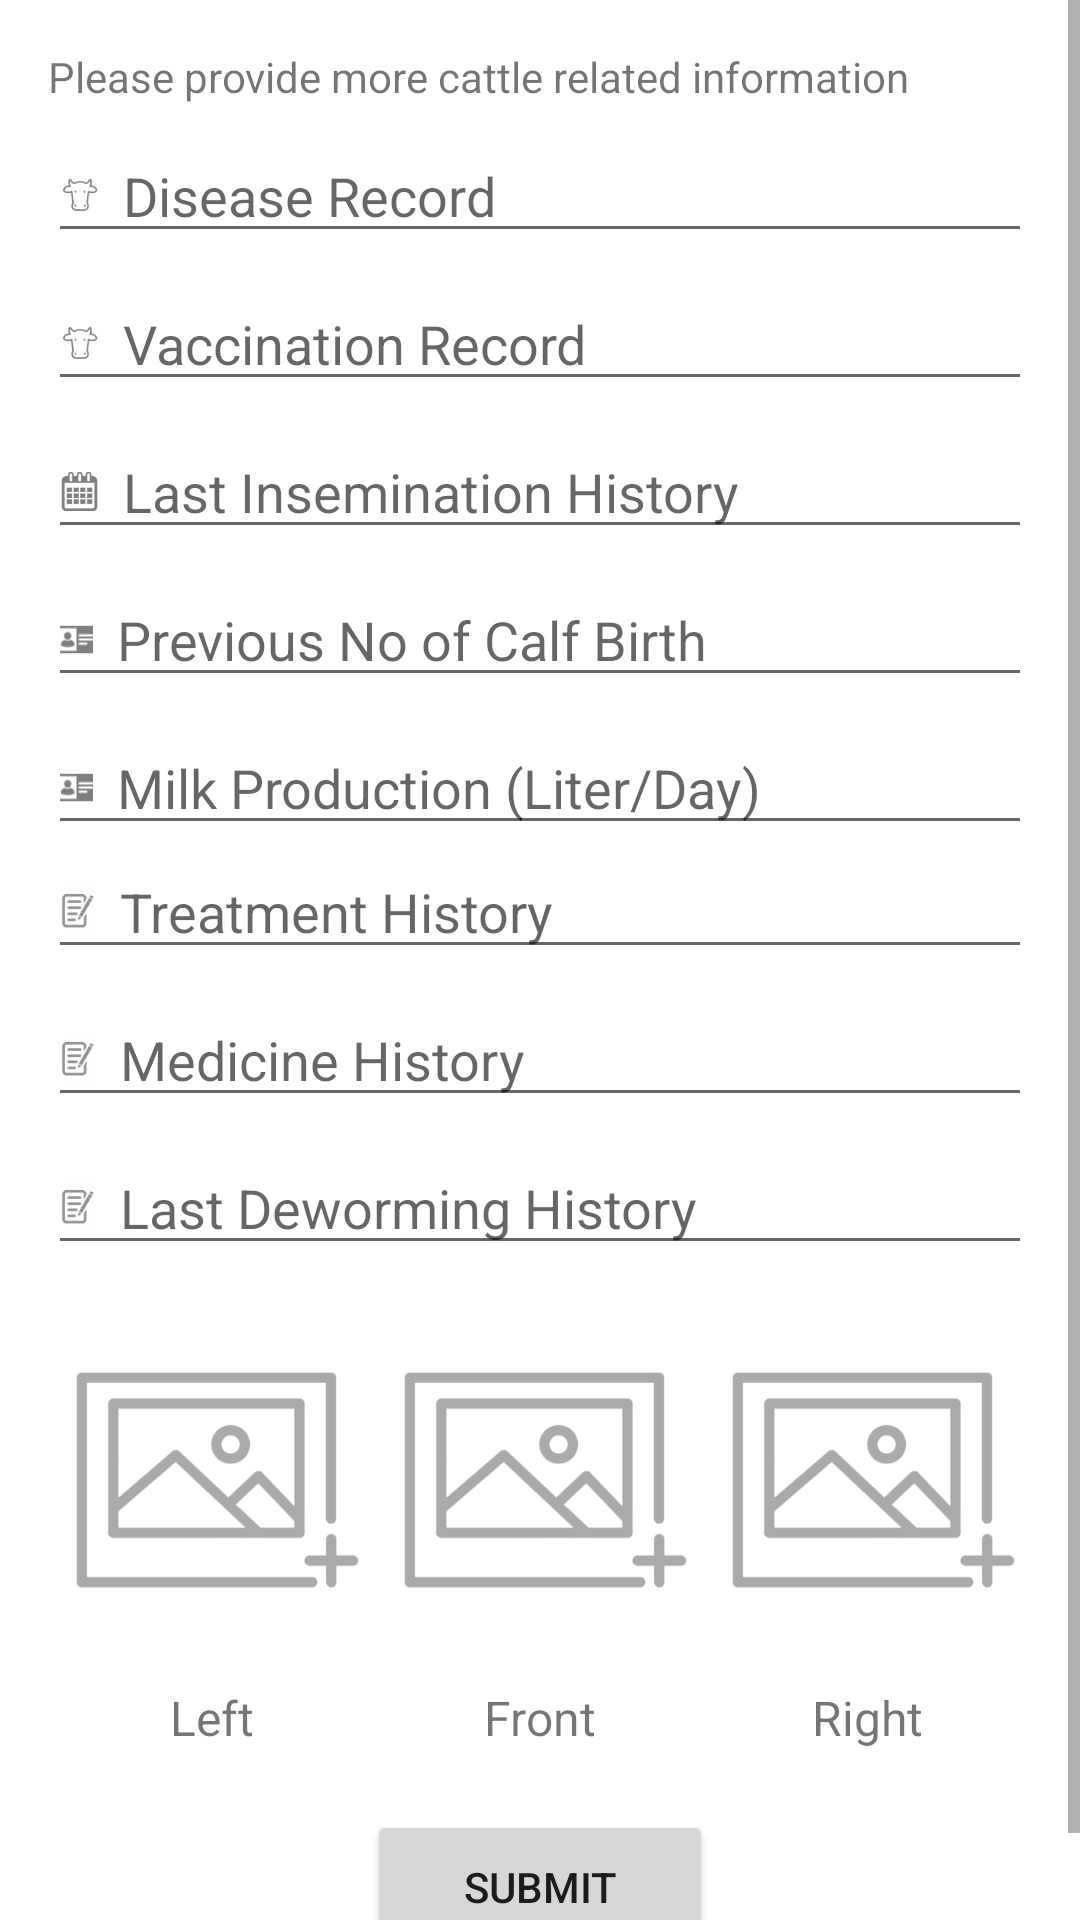

Reconstruct the res/layout file that produces this screen, plus the resources it refers to.
<!-- AndroidManifest.xml: application theme Theme.CattleSense -->
<!-- res/layout/fragment_more_cattle_info.xml -->
<?xml version="1.0" encoding="utf-8"?>
<androidx.constraintlayout.widget.ConstraintLayout xmlns:android="http://schemas.android.com/apk/res/android"
    xmlns:app="http://schemas.android.com/apk/res-auto"
    xmlns:tools="http://schemas.android.com/tools"
    android:layout_width="match_parent"
    android:layout_height="match_parent"
    tools:context=".ui.fragment.MoreCattleInfoFragment">

  <ScrollView
      android:layout_width="0dp"
      android:layout_height="0dp"
      app:layout_constraintBottom_toBottomOf="parent"
      app:layout_constraintEnd_toEndOf="parent"
      app:layout_constraintStart_toStartOf="parent"
      app:layout_constraintTop_toTopOf="parent">

    <LinearLayout
        android:layout_width="match_parent"
        android:layout_height="wrap_content"
        android:layout_margin="16dp"
        android:orientation="vertical">

      <TextView
          android:layout_width="match_parent"
          android:layout_height="wrap_content"
          android:text="@string/please_provide_more_cattle_related_information" />

      <EditText
          android:id="@+id/diseaseRecordEditText"
          android:layout_width="match_parent"
          android:layout_height="wrap_content"
          android:layout_marginTop="8dp"
          android:autofillHints="name"
          android:drawableStart="@drawable/ic_cattle_head"
          android:drawablePadding="8dp"
          android:hint="@string/disease_record"
          android:inputType="text" />

      <EditText
          android:id="@+id/vaccinationRecordEditText"
          android:layout_width="match_parent"
          android:layout_height="wrap_content"
          android:layout_marginTop="8dp"
          android:autofillHints="name"
          android:drawableStart="@drawable/ic_cattle_head"
          android:drawablePadding="8dp"
          android:hint="@string/vaccination_record"
          android:inputType="text" />

      <EditText
          android:id="@+id/inseminationHistoryEditText"
          android:layout_width="match_parent"
          android:layout_height="wrap_content"
          android:layout_marginTop="8dp"
          android:autofillHints="name"
          android:drawableStart="@drawable/ic_calendar"
          android:drawablePadding="8dp"
          android:hint="@string/last_insemination_history"
          android:inputType="text" />

      <EditText
          android:id="@+id/previousCalfBirthEditText"
          android:layout_width="match_parent"
          android:layout_height="wrap_content"
          android:layout_marginTop="8dp"
          android:autofillHints="creditCardNumber"
          android:drawableStart="@drawable/ic_id"
          android:drawablePadding="8dp"
          android:hint="@string/previous_no_of_calf_birth"
          android:inputType="number" />

      <EditText
          android:id="@+id/milkProductionEditText"
          android:layout_width="match_parent"
          android:layout_height="wrap_content"
          android:layout_marginTop="8dp"
          android:autofillHints="creditCardNumber"
          android:drawableStart="@drawable/ic_id"
          android:drawablePadding="8dp"
          android:hint="@string/milk_production_liter_day"
          android:inputType="number" />

      <EditText
          android:id="@+id/treatmentHistoryEditText"
          android:layout_width="match_parent"
          android:layout_height="wrap_content"
          android:autofillHints="name"
          android:drawableStart="@drawable/ic_note"
          android:drawablePadding="8dp"
          android:hint="@string/treatment_history"
          android:inputType="text" />

      <EditText
          android:id="@+id/medicineHistoryEditText"
          android:layout_width="match_parent"
          android:layout_height="wrap_content"
          android:layout_marginTop="8dp"
          android:autofillHints="name"
          android:drawableStart="@drawable/ic_note"
          android:drawablePadding="8dp"
          android:hint="@string/medicine_history"
          android:inputType="text" />

      <EditText
          android:id="@+id/dewormingHistoryEditText"
          android:layout_width="match_parent"
          android:layout_height="wrap_content"
          android:layout_marginTop="8dp"
          android:autofillHints="name"
          android:drawableStart="@drawable/ic_note"
          android:drawablePadding="8dp"
          android:hint="@string/last_deworming_history"
          android:inputType="text" />

      <LinearLayout
          android:layout_width="match_parent"
          android:layout_height="wrap_content"
          android:layout_marginTop="8dp"
          android:orientation="horizontal">

        <LinearLayout
            android:layout_width="0dp"
            android:layout_height="wrap_content"
            android:layout_weight="1"
            android:orientation="vertical"
            android:padding="4dp">

          <ImageView
              android:id="@+id/leftImageView"
              android:layout_width="match_parent"
              android:layout_height="120dp"
              android:src="@drawable/ic_add_photo"
              app:tint="@android:color/darker_gray" />

          <TextView
              android:layout_width="wrap_content"
              android:layout_height="wrap_content"
              android:layout_gravity="center"
              android:layout_marginTop="8dp"
              android:text="@string/left"
              android:textSize="16sp" />
        </LinearLayout>

        <LinearLayout
            android:layout_width="0dp"
            android:layout_height="wrap_content"
            android:layout_weight="1"
            android:orientation="vertical"
            android:padding="4dp">

          <ImageView
              android:id="@+id/frontImageView"
              android:layout_width="match_parent"
              android:layout_height="120dp"
              android:layout_gravity="center"
              android:src="@drawable/ic_add_photo"
              app:tint="@android:color/darker_gray" />

          <TextView
              android:layout_width="wrap_content"
              android:layout_height="wrap_content"
              android:layout_gravity="center"
              android:layout_marginTop="8dp"
              android:text="@string/front"
              android:textSize="16sp" />
        </LinearLayout>

        <LinearLayout
            android:layout_width="0dp"
            android:layout_height="wrap_content"
            android:layout_weight="1"
            android:orientation="vertical"
            android:padding="4dp">

          <ImageView
              android:id="@+id/rightImageView"
              android:layout_width="match_parent"
              android:layout_height="120dp"
              android:layout_gravity="center"
              android:src="@drawable/ic_add_photo"
              app:tint="@android:color/darker_gray" />

          <TextView
              android:layout_width="wrap_content"
              android:layout_height="wrap_content"
              android:layout_gravity="center"
              android:layout_marginTop="8dp"
              android:text="@string/right"
              android:textSize="16sp" />
        </LinearLayout>
      </LinearLayout>

      <Button
          android:id="@+id/submitButton"
          android:layout_width="wrap_content"
          android:layout_height="wrap_content"
          android:layout_gravity="center"
          android:layout_marginTop="16dp"
          android:layout_marginBottom="16dp"
          android:paddingHorizontal="32dp"
          android:paddingVertical="16dp"
          android:text="@string/submit"
          app:cornerRadius="20dp" />
    </LinearLayout>
  </ScrollView>
</androidx.constraintlayout.widget.ConstraintLayout>
<!-- resources referenced by this layout -->
<resources>
  <!-- drawable ic_add_photo: png bitmap (drawable-hdpi, 8931 bytes) -->
  <!-- drawable ic_calendar: png bitmap (drawable-hdpi, 587 bytes) -->
  <!-- drawable ic_cattle_head: png bitmap (drawable-hdpi, 483 bytes) -->
  <!-- drawable ic_id: png bitmap (drawable-hdpi, 401 bytes) -->
  <!-- drawable ic_note: png bitmap (drawable-hdpi, 799 bytes) -->
  <string name="disease_record">Disease Record</string>
  <string name="front">Front</string>
  <string name="last_deworming_history">Last Deworming History</string>
  <string name="last_insemination_history">Last Insemination History</string>
  <string name="left">Left</string>
  <string name="medicine_history">Medicine History</string>
  <string name="milk_production_liter_day">Milk Production (Liter/Day)</string>
  <string name="please_provide_more_cattle_related_information">Please provide more cattle related information</string>
  <string name="previous_no_of_calf_birth">Previous No of Calf Birth</string>
  <string name="right">Right</string>
  <string name="submit">Submit</string>
  <string name="treatment_history">Treatment History</string>
  <string name="vaccination_record">Vaccination Record</string>
  <style name="Theme.CattleSense" parent="Theme.MaterialComponents.DayNight.DarkActionBar">
      
      <item name="colorPrimary">@color/purple_500</item>
      <item name="colorPrimaryVariant">@color/purple_700</item>
      <item name="colorOnPrimary">@color/white</item>
      
      <item name="colorSecondary">@color/teal_200</item>
      <item name="colorSecondaryVariant">@color/teal_700</item>
      <item name="colorOnSecondary">@color/black</item>
      
      <item name="android:statusBarColor">?attr/colorPrimaryVariant</item>
      
    </style>
  <!-- not gathered from this repository: default colours our renderer supplied (Android Studio template values) -->
  <color name="purple_500">#FF6200EE</color>
  <color name="purple_700">#FF3700B3</color>
  <color name="teal_200">#FF03DAC5</color>
  <color name="teal_700">#FF018786</color>
  <color name="black">#FF000000</color>
  <color name="white">#FFFFFFFF</color>
</resources>
